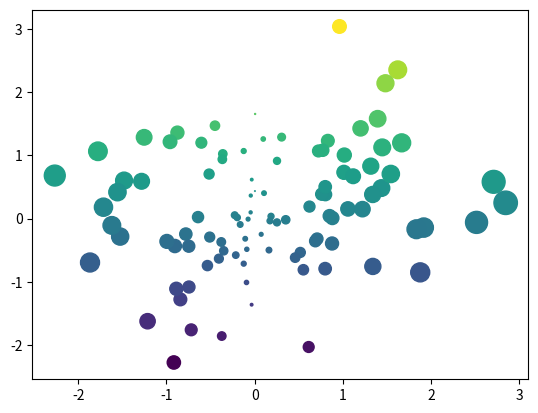

This figure's Python source:
import numpy as np
import matplotlib.pyplot as plt
plt.ion()

data = np.random.randn(2, 100)
fig, ax = plt.subplots()
ax.scatter(*data, c=data[1], s=100*np.abs(data[0]));
